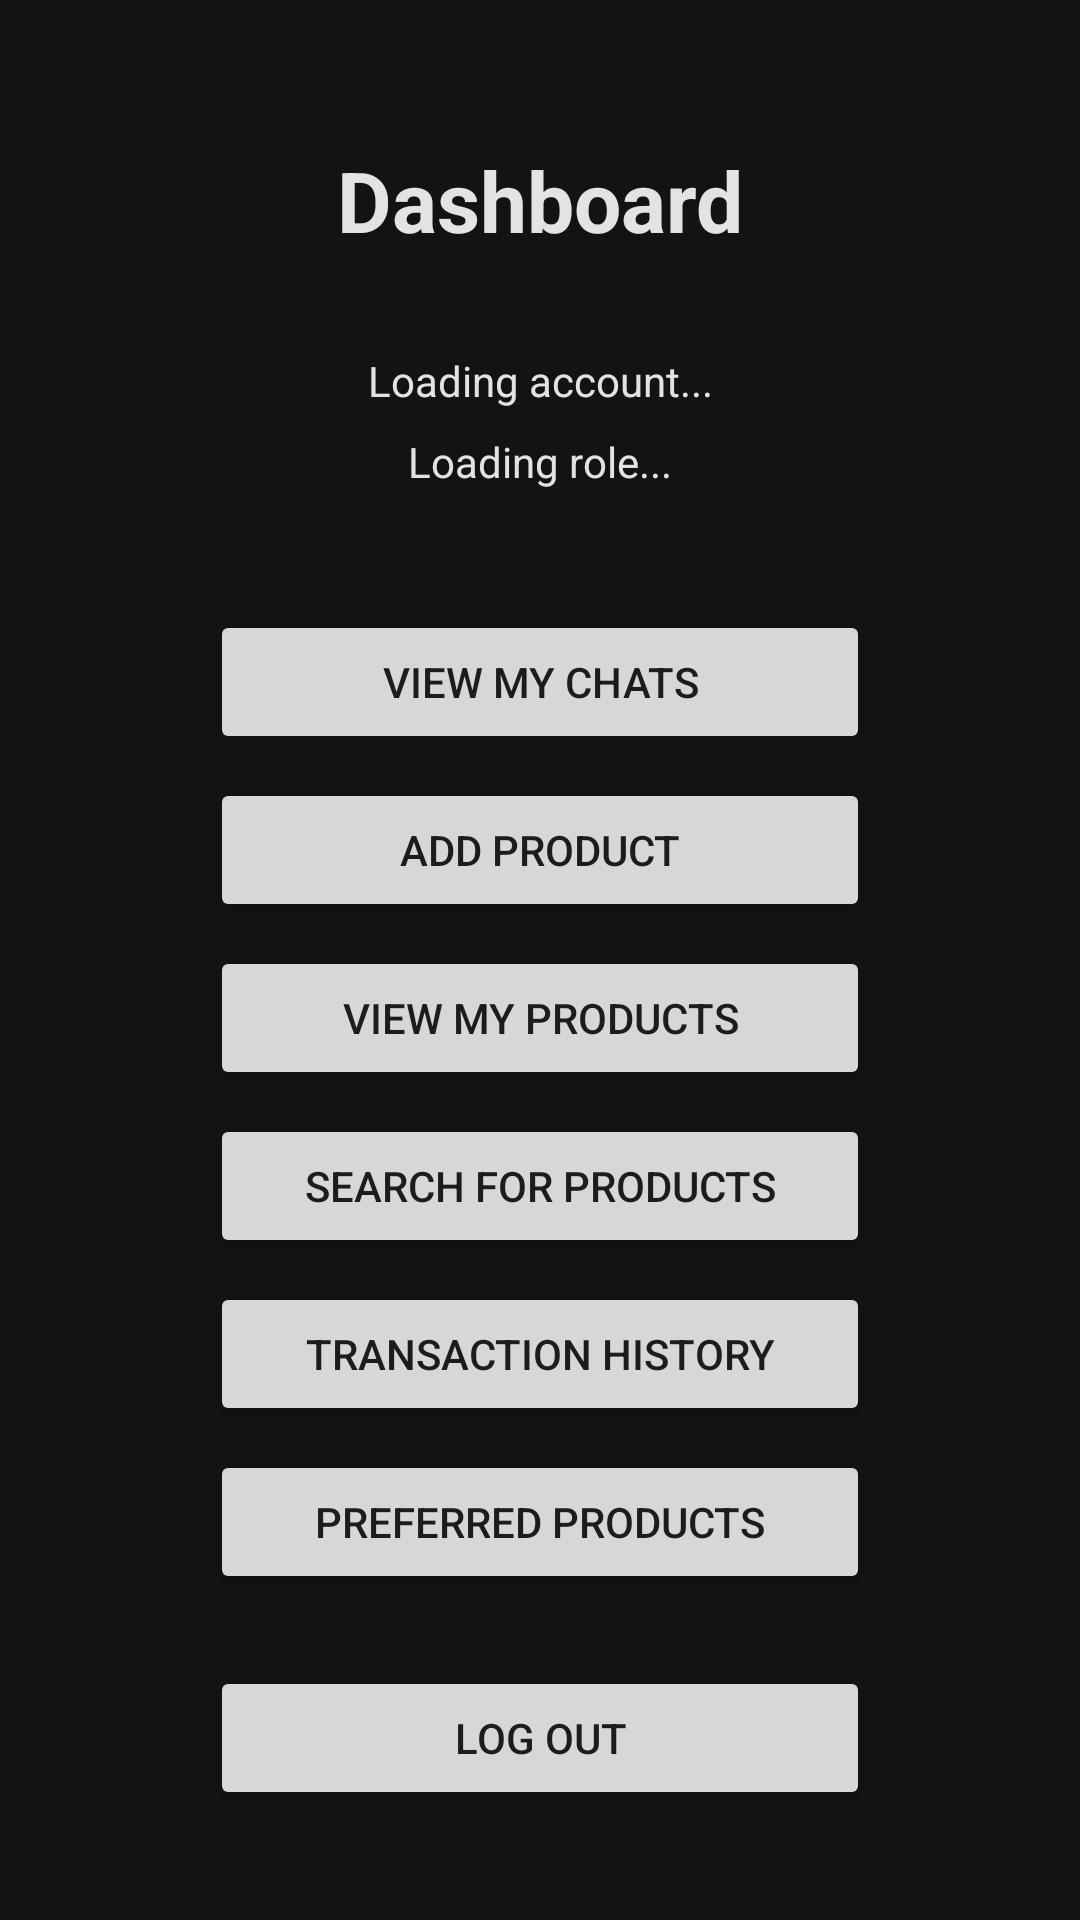

Produce the Android XML layout that renders to this screen, including the resource entries it uses.
<!-- AndroidManifest.xml: application theme Theme._3130_grp8_app -->
<!-- res/layout/activity_role_specific_dashboard.xml -->
<?xml version="1.0" encoding="utf-8"?>
<androidx.constraintlayout.widget.ConstraintLayout xmlns:android="http://schemas.android.com/apk/res/android"
    xmlns:app="http://schemas.android.com/apk/res-auto"
    android:id="@+id/roleSelectionMain"
    android:layout_width="match_parent"
    android:layout_height="match_parent">

    <TextView
        android:id="@+id/dashboardTitle"
        android:layout_width="wrap_content"
        android:layout_height="wrap_content"
        android:layout_marginTop="48dp"
        android:text="Dashboard"
        android:textSize="28sp"
        android:textStyle="bold"
        app:layout_constraintEnd_toEndOf="parent"
        app:layout_constraintStart_toStartOf="parent"
        app:layout_constraintTop_toTopOf="parent"/>

    <TextView
        android:id="@+id/dashboardEmail"
        android:layout_width="wrap_content"
        android:layout_height="wrap_content"
        android:layout_marginTop="32dp"
        android:text="Loading account..."
        app:layout_constraintEnd_toEndOf="parent"
        app:layout_constraintStart_toStartOf="parent"
        app:layout_constraintTop_toBottomOf="@id/dashboardTitle"/>

    <TextView
        android:id="@+id/dashboardRole"
        android:layout_width="wrap_content"
        android:layout_height="wrap_content"
        android:layout_marginTop="8dp"
        android:text="Loading role..."
        app:layout_constraintEnd_toEndOf="parent"
        app:layout_constraintStart_toStartOf="parent"
        app:layout_constraintTop_toBottomOf="@id/dashboardEmail"/>

    <Button
        android:id="@+id/viewMyChatsButton"
        android:layout_width="220dp"
        android:layout_height="wrap_content"
        android:layout_marginTop="40dp"
        android:text="View My Chats"
        app:layout_constraintEnd_toEndOf="parent"
        app:layout_constraintStart_toStartOf="parent"
        app:layout_constraintTop_toBottomOf="@id/dashboardRole"/>

    <Button
        android:id="@+id/productButton"
        android:layout_width="220dp"
        android:layout_height="wrap_content"
        android:layout_marginTop="8dp"
        android:text="Add Product"
        app:layout_constraintEnd_toEndOf="parent"
        app:layout_constraintStart_toStartOf="parent"
        app:layout_constraintTop_toBottomOf="@id/viewMyChatsButton"/>

    <Button
        android:id="@+id/viewMyProductsButton"
        android:layout_width="220dp"
        android:layout_height="wrap_content"
        android:layout_marginTop="8dp"
        android:text="View My Products"
        app:layout_constraintEnd_toEndOf="parent"
        app:layout_constraintStart_toStartOf="parent"
        app:layout_constraintTop_toBottomOf="@id/productButton" />

    <Button
        android:id="@+id/searchForProductsButton"
        android:layout_width="220dp"
        android:layout_height="wrap_content"
        android:layout_marginTop="8dp"
        android:text="Search For Products"
        app:layout_constraintEnd_toEndOf="parent"
        app:layout_constraintStart_toStartOf="parent"
        app:layout_constraintTop_toBottomOf="@id/viewMyProductsButton"/>

    <Button
        android:id="@+id/transactionHistoryButton"
        android:layout_width="220dp"
        android:layout_height="wrap_content"
        android:layout_marginTop="8dp"
        android:text="Transaction History"
        app:layout_constraintEnd_toEndOf="parent"
        app:layout_constraintStart_toStartOf="parent"
        app:layout_constraintTop_toBottomOf="@id/searchForProductsButton" />

    <Button
        android:id="@+id/preferredProductsButton"
        android:layout_width="220dp"
        android:layout_height="wrap_content"
        android:layout_marginTop="8dp"
        android:text="Preferred Products"
        app:layout_constraintEnd_toEndOf="parent"
        app:layout_constraintStart_toStartOf="parent"
        app:layout_constraintTop_toBottomOf="@id/transactionHistoryButton" />

    <Button
        android:id="@+id/logoutButton"
        android:layout_width="220dp"
        android:layout_height="wrap_content"
        android:layout_marginTop="24dp"
        android:text="Log Out"
        app:layout_constraintEnd_toEndOf="parent"
        app:layout_constraintStart_toStartOf="parent"
        app:layout_constraintTop_toBottomOf="@id/preferredProductsButton"/>

</androidx.constraintlayout.widget.ConstraintLayout>
<!-- resources referenced by this layout -->
<resources>
  <style name="Theme._3130_grp8_app" parent="Base.Theme._3130_grp8_app" />
  <style name="Base.Theme._3130_grp8_app" parent="Theme.Material3.DayNight.NoActionBar">
          <item name="colorPrimary">@color/md_primary</item>
          <item name="colorOnPrimary">@color/md_on_primary</item>
          <item name="colorPrimaryContainer">@color/md_primary_container</item>
          <item name="colorOnPrimaryContainer">@color/md_on_primary_container</item>
          <item name="android:colorBackground">@color/md_background</item>
          <item name="colorOnBackground">@color/md_on_background</item>
          <item name="colorSurface">@color/md_surface</item>
          <item name="colorOnSurface">@color/md_on_surface</item>
          <item name="colorOutline">@color/md_outline</item>
          <item name="colorError">@color/md_error</item>
          <item name="colorOnError">@color/md_on_error</item>
          <item name="android:windowLightStatusBar">false</item>
          <item name="android:textViewStyle">@style/AppTextViewStyle</item>
          <item name="colorSecondaryContainer">@color/md_primary_container</item>
          <item name="colorOnSecondaryContainer">@color/md_on_primary_container</item>
          <item name="android:editTextStyle">@style/AppEditTextStyle</item>
      </style>
  <color name="md_primary">#4DB6AC</color>
  <color name="md_on_primary">#00382E</color>
  <color name="md_primary_container">#00504A</color>
  <color name="md_on_primary_container">#B2DFDB</color>
  <color name="md_background">#121313</color>
  <color name="md_on_background">#E2E3E2</color>
  <color name="md_surface">#1A1C1C</color>
  <color name="md_on_surface">#E2E3E2</color>
  <color name="md_outline">#8F918D</color>
  <color name="md_error">#FFB4AB</color>
  <color name="md_on_error">#690005</color>
  <style name="AppTextViewStyle" parent="android:Widget.TextView">
          <item name="android:textColor">@color/md_on_surface</item>
      </style>
  <style name="AppEditTextStyle" parent="android:Widget.EditText">
          <item name="android:textColor">@color/md_on_surface</item>
          <item name="android:textColorHint">@color/md_outline</item>
      </style>
</resources>
